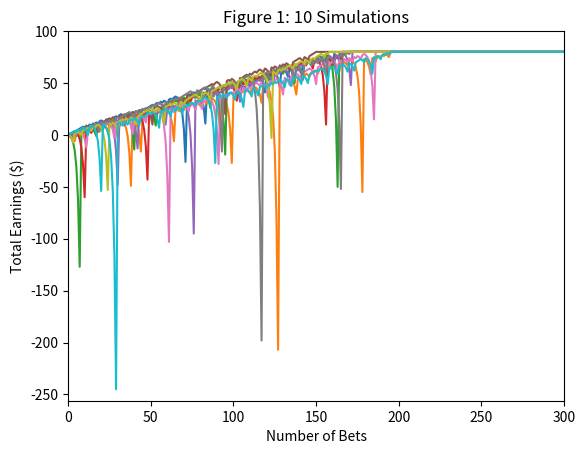
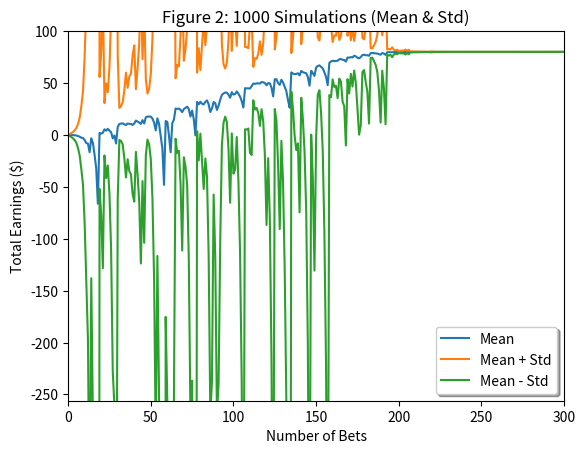
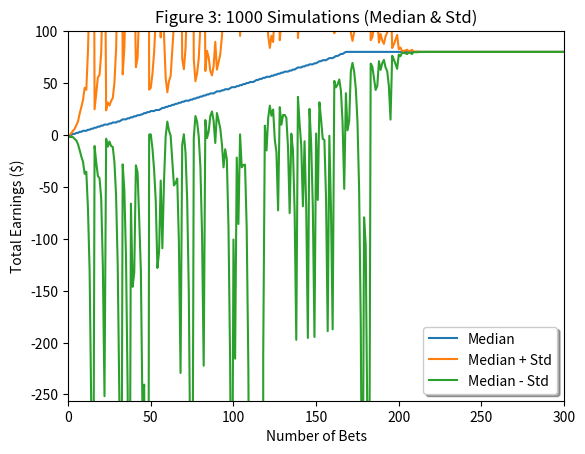
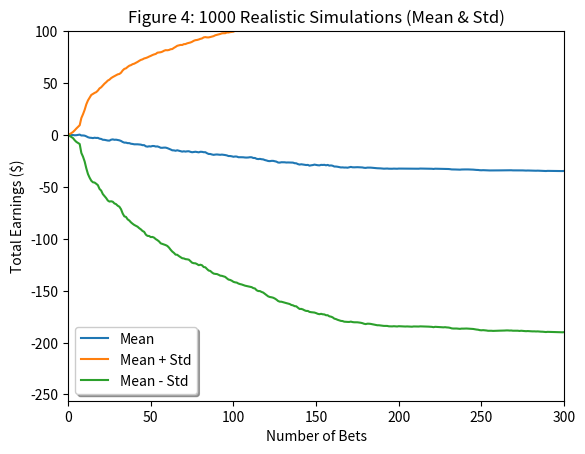
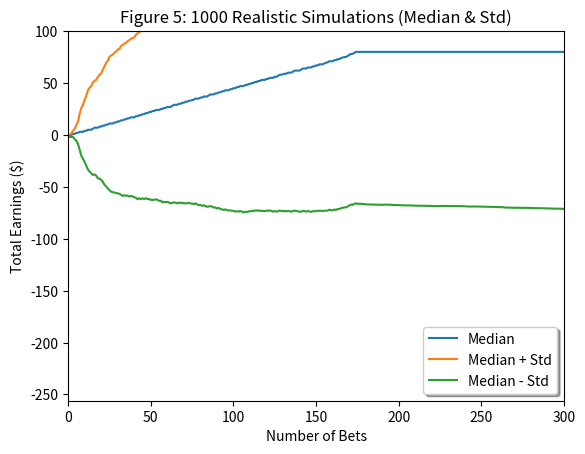

The script that saved these images, in order:
'''
  Assess a Roulette Wheel betting strategy (using an American wheel)
'''

import matplotlib.pyplot as plt
import numpy as np

#
def test_code():
  win_prob = 0.474  # 18/38 - red, 18/38 - black
  np.random.seed(1) # make 'predictable' random numbers

  # Experiment 1
  make_plot(win_prob, figure_num=1)
  make_plot(win_prob, figure_num=2)
  make_plot(win_prob, figure_num=3)

  # Experiment 2
  make_plot(win_prob, figure_num=4)
  make_plot(win_prob, figure_num=5)

#
def make_plot(win_prob, figure_num):
  '''
    General functionality for all plots
  '''

  plt.figure(figure_num)
  plt.axis([0, 300, -256, 100])

  plt.xlabel('Number of Bets')
  plt.ylabel('Total Earnings ($)')

  if figure_num == 1:
    figure_one_test(win_prob)
  elif figure_num == 2:
    figure_two_test(win_prob)
  elif figure_num == 3:
    figure_three_test(win_prob)
  elif figure_num == 4:
    figure_four_test(win_prob)
  elif figure_num == 5:
    figure_five_test(win_prob)

  plt.savefig('Figure_{}.png'.format(figure_num))

#
def figure_one_test(win_prob):
  '''
    Run the simple simulator 10 times (and plot each line)
  '''

  for _ in range(10):
    plt.plot(run_simple_bet_sim(win_prob, max_spin_count=1000, winnings_limit=80))

  plt.title('Figure 1: 10 Simulations')

#
def figure_two_test(win_prob):
  '''
    Run the simple simulator 1000 times (and plot the mean and
    standard deviation lines)
  '''

  simulations_matrix = get_simple_simulations_matrix(win_prob, num_simulations=1000)

  spin_mean_winnings = np.mean(simulations_matrix, axis=0)  # operation against each column
  spin_std_winnings = np.std(simulations_matrix, axis=0)

  std_plus = spin_mean_winnings + spin_std_winnings
  std_minus = spin_mean_winnings - spin_std_winnings

  add_mean_legend(spin_mean_winnings, std_plus, std_minus, 'lower right')

  plt.title('Figure 2: 1000 Simulations (Mean & Std)')

#
def figure_three_test(win_prob):
  '''
    Run the simple simulator 1000 times (and plot the median and
    standard deviation lines)
  '''

  simulations_matrix = get_simple_simulations_matrix(win_prob, num_simulations=1000)

  spin_median_winnings = np.median(simulations_matrix, axis=0) # operation against each column
  spin_std_winnings = np.std(simulations_matrix, axis=0)

  std_plus = spin_median_winnings + spin_std_winnings
  std_minus = spin_median_winnings - spin_std_winnings

  add_median_legend(spin_median_winnings, std_plus, std_minus, 'lower right')

  plt.title('Figure 3: 1000 Simulations (Median & Std)')

#
def figure_four_test(win_prob):
  '''
    Run the realistic simulator 1000 times (and plot the mean and
    standard deviation lines)
  '''

  simulations_matrix = get_real_simulations_matrix(win_prob, num_simulations=1000)

  spin_mean_winnings = np.mean(simulations_matrix, axis=0)  # operation against each column
  spin_std_winnings = np.std(simulations_matrix, axis=0)

  std_plus = spin_mean_winnings + spin_std_winnings
  std_minus = spin_mean_winnings - spin_std_winnings

  add_mean_legend(spin_mean_winnings, std_plus, std_minus, 'lower left')

  plt.title('Figure 4: 1000 Realistic Simulations (Mean & Std)')

#
def figure_five_test(win_prob):
  '''
    Run the realistic simulator 1000 times (and plot the median and
    standard deviation lines)
  '''

  simulations_matrix = get_real_simulations_matrix(win_prob, num_simulations=1000)

  spin_median_winnings = np.median(simulations_matrix, axis=0) # operation against each column
  spin_std_winnings = np.std(simulations_matrix, axis=0)

  std_plus = spin_median_winnings + spin_std_winnings
  std_minus = spin_median_winnings - spin_std_winnings

  add_median_legend(spin_median_winnings, std_plus, std_minus, 'lower right')

  plt.title('Figure 5: 1000 Realistic Simulations (Median & Std)')

#
def get_simple_simulations_matrix(win_prob, num_simulations):
  '''
    Generates a matrix of winnings per spin for some number
    of num_simulations (using the simple bet simulator)
  '''

  simulations_matrix = np.zeros((num_simulations, 1001)) # rows -> each simulation, columns -> each spin in the simulation

  for sim_count in range(num_simulations):
    simulations_matrix[sim_count] = run_simple_bet_sim(win_prob, max_spin_count=1000, winnings_limit=80)

  return simulations_matrix

#
def get_real_simulations_matrix(win_prob, num_simulations):
  '''
    Generates a matrix of winnings per spin for some number
    of num_simulations (using the realistic bet simulator)
  '''

  simulations_matrix = np.zeros((num_simulations, 1001)) # rows -> each simulation, columns -> each spin in the simulation

  for sim_count in range(num_simulations):
    simulations_matrix[sim_count] = run_real_bet_sim(win_prob, max_spin_count=1000, winnings_limit=80, initial_money=256)

  return simulations_matrix

#
def run_simple_bet_sim(win_prob, max_spin_count, winnings_limit):
  '''
    We employ our betting strategy until we exceed the max_spin_count
    or reach the winnings_limit (with the assumption that we have an
    infinite amount of money to spend)
  '''

  winnings_tracker = np.zeros(1001) # track winnings after each spin, start at 0
  total_winnings = 0
  bet_amount = 1
  spin_count = 1

  while spin_count <= max_spin_count and total_winnings < winnings_limit:
    total_winnings, bet_amount = use_bet_strategy(total_winnings, bet_amount, win_prob)

    winnings_tracker[spin_count] = total_winnings
    spin_count += 1

  if total_winnings >= winnings_limit:
    winnings_tracker[spin_count:] = winnings_limit

  return winnings_tracker

#
def run_real_bet_sim(win_prob, max_spin_count, winnings_limit, initial_money):
  '''
    We employ our betting strategy until we exceed the max_spin_count,
    reach the winnings_limit, or lose all of our money
  '''

  winnings_tracker = np.zeros(1001) # track winnings after each spin, start at 0
  total_winnings = 0
  bet_amount = 1
  spin_count = 1

  while spin_count <= max_spin_count and total_winnings < winnings_limit and total_winnings > -initial_money:
    if bet_amount > total_winnings + initial_money:
      bet_amount = total_winnings + initial_money

    total_winnings, bet_amount = use_bet_strategy(total_winnings, bet_amount, win_prob)

    winnings_tracker[spin_count] = total_winnings
    spin_count += 1

  if total_winnings >= winnings_limit:
    winnings_tracker[spin_count:] = winnings_limit

  if total_winnings <= -initial_money:
    winnings_tracker[spin_count:] = -initial_money

  return winnings_tracker

#
def use_bet_strategy(total_winnings, bet_amount, win_prob):
  '''
    Strategy relies on betting $1 every time we win and doubling
    our bet everytime we lose
  '''

  return (total_winnings + bet_amount, 1) \
    if get_spin_result(win_prob) \
    else (total_winnings - bet_amount, bet_amount * 2)

#
def get_spin_result(win_prob):
  return True if np.random.random() <= win_prob else False

#
def add_mean_legend(mean_line, std_plus_line, std_minus_line, position):
  '''
    Shared functionality for plots that require a mean legend
  '''

  plt.plot(mean_line, label='Mean')
  plt.plot(std_plus_line, label='Mean + Std')
  plt.plot(std_minus_line, label='Mean - Std')

  plt.legend(loc=position, shadow=True, fontsize='medium')

#
def add_median_legend(median_line, std_plus_line, std_minus_line, position):
  '''
    Shared functionality for plots that require a median legend
  '''

  plt.plot(median_line, label='Median')
  plt.plot(std_plus_line, label='Median + Std')
  plt.plot(std_minus_line, label='Median - Std')

  plt.legend(loc=position, shadow=True, fontsize='medium')

#
if __name__ == '__main__':
  test_code()
